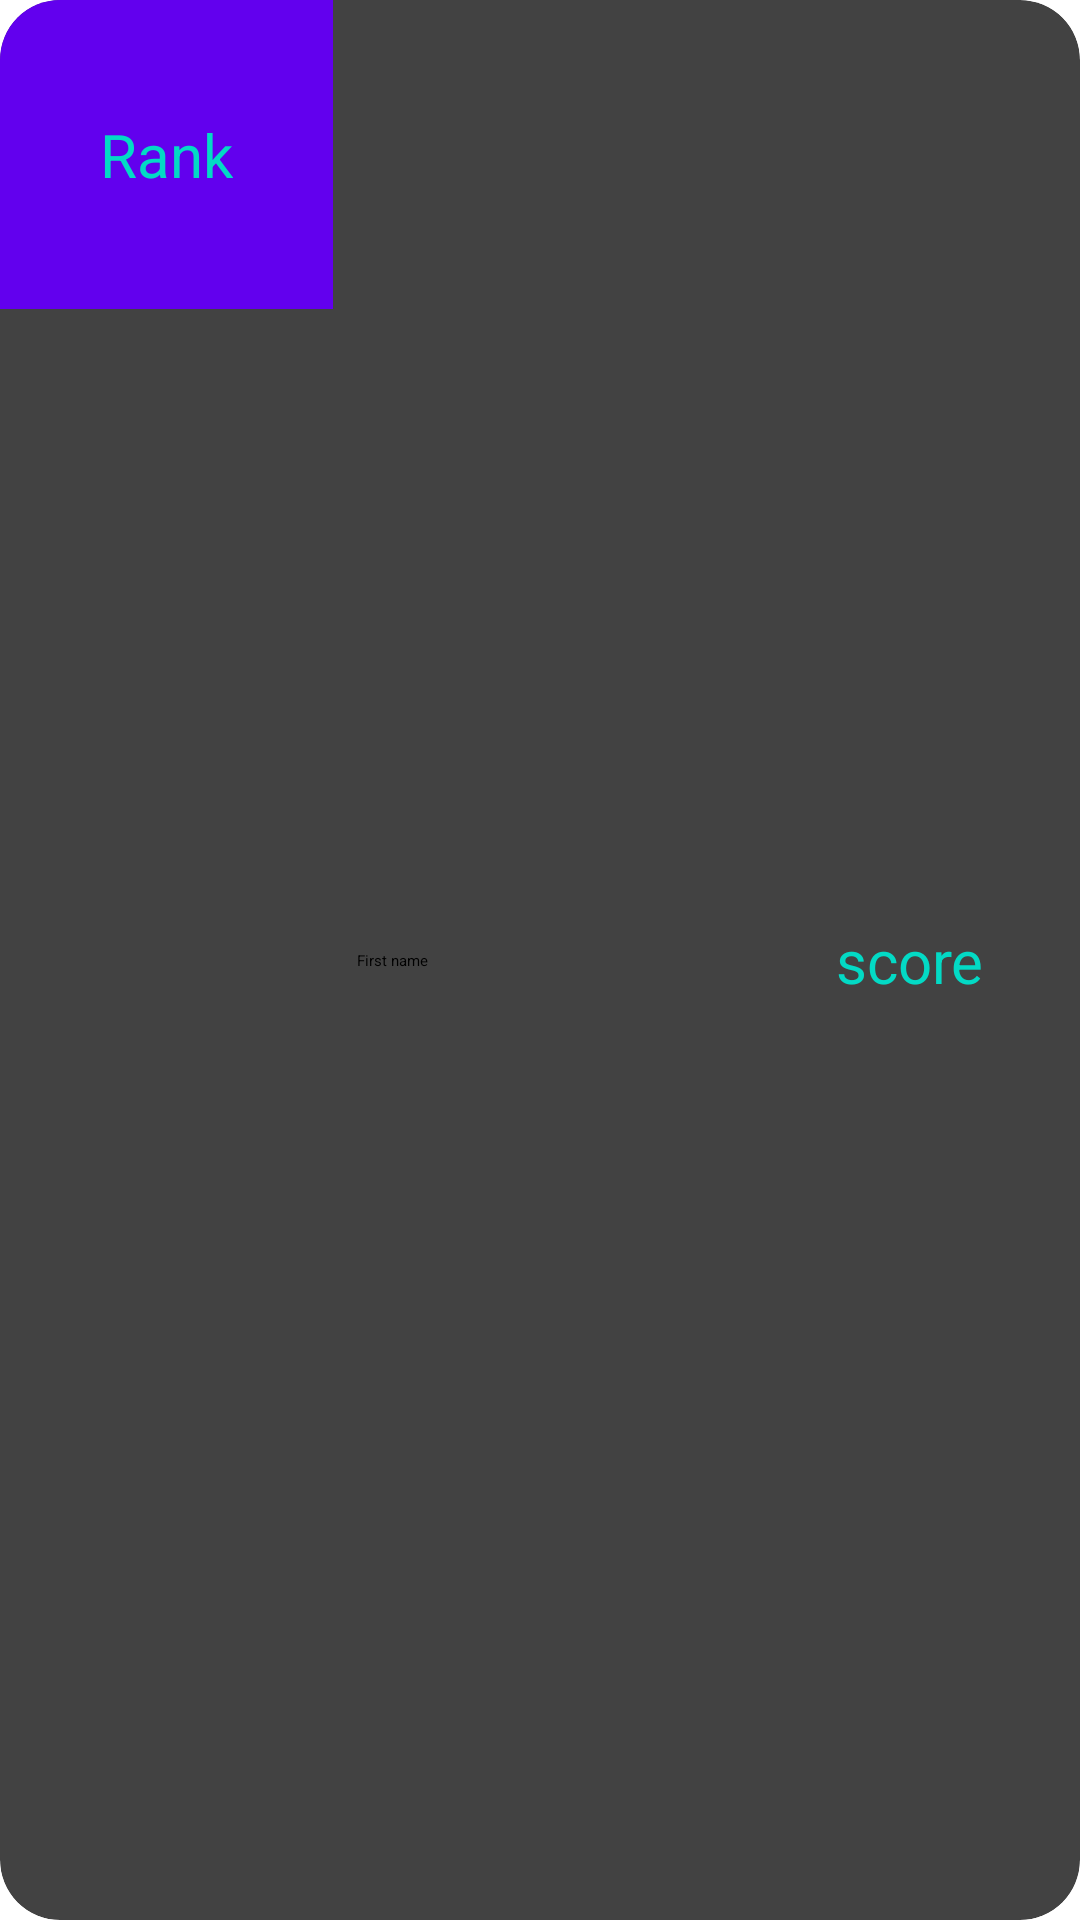

The Android layout XML behind this screen, and the referenced resources:
<!-- AndroidManifest.xml: application theme Theme.FinalProject -->
<!-- res/layout/score_layout.xml -->
<?xml version="1.0" encoding="utf-8"?>
<androidx.cardview.widget.CardView xmlns:android="http://schemas.android.com/apk/res/android"
    xmlns:app="http://schemas.android.com/apk/res-auto"
    xmlns:tools="http://schemas.android.com/tools"
    android:layout_width="match_parent"
    android:layout_height="wrap_content"
    app:cardCornerRadius="20dp">

    <androidx.constraintlayout.widget.ConstraintLayout
        android:layout_width="match_parent"
        android:layout_height="match_parent">

        <androidx.constraintlayout.widget.ConstraintLayout
            android:id="@+id/constraintLayout"
            android:layout_width="111dp"
            android:layout_height="103dp"
            android:background="@color/purple_500"
            app:layout_constraintStart_toStartOf="parent"
            tools:layout_editor_absoluteY="0dp">

            <TextView
                android:id="@+id/rank"
                android:layout_width="wrap_content"
                android:layout_height="wrap_content"
                android:layout_marginStart="32dp"
                android:layout_marginTop="32dp"
                android:layout_marginEnd="32dp"
                android:layout_marginBottom="32dp"
                android:text="Rank"
                android:textColor="@color/teal_200"
                android:textSize="20sp"
                app:layout_constraintBottom_toBottomOf="parent"
                app:layout_constraintEnd_toEndOf="parent"
                app:layout_constraintStart_toStartOf="parent"
                app:layout_constraintTop_toTopOf="parent" />
        </androidx.constraintlayout.widget.ConstraintLayout>

        <TextView
            android:id="@+id/score"
            android:layout_width="wrap_content"
            android:layout_height="wrap_content"
            android:layout_marginTop="32dp"
            android:layout_marginEnd="32dp"
            android:layout_marginBottom="32dp"
            android:text="score"
            android:textColor="@color/teal_200"
            android:textSize="20sp"
            app:layout_constraintBottom_toBottomOf="parent"
            app:layout_constraintEnd_toEndOf="parent"
            app:layout_constraintTop_toTopOf="parent" />

        <TextView
            android:id="@+id/nameText"
            android:layout_width="wrap_content"
            android:layout_height="wrap_content"
            android:layout_marginStart="8dp"
            android:text="First name"
            app:layout_constraintBottom_toBottomOf="parent"
            app:layout_constraintStart_toEndOf="@+id/constraintLayout"
            app:layout_constraintTop_toTopOf="parent" />

    </androidx.constraintlayout.widget.ConstraintLayout>

</androidx.cardview.widget.CardView>
<!-- resources referenced by this layout -->
<resources>
  <color name="purple_500">#FF6200EE</color>
  <color name="teal_200">#FF03DAC5</color>
</resources>
